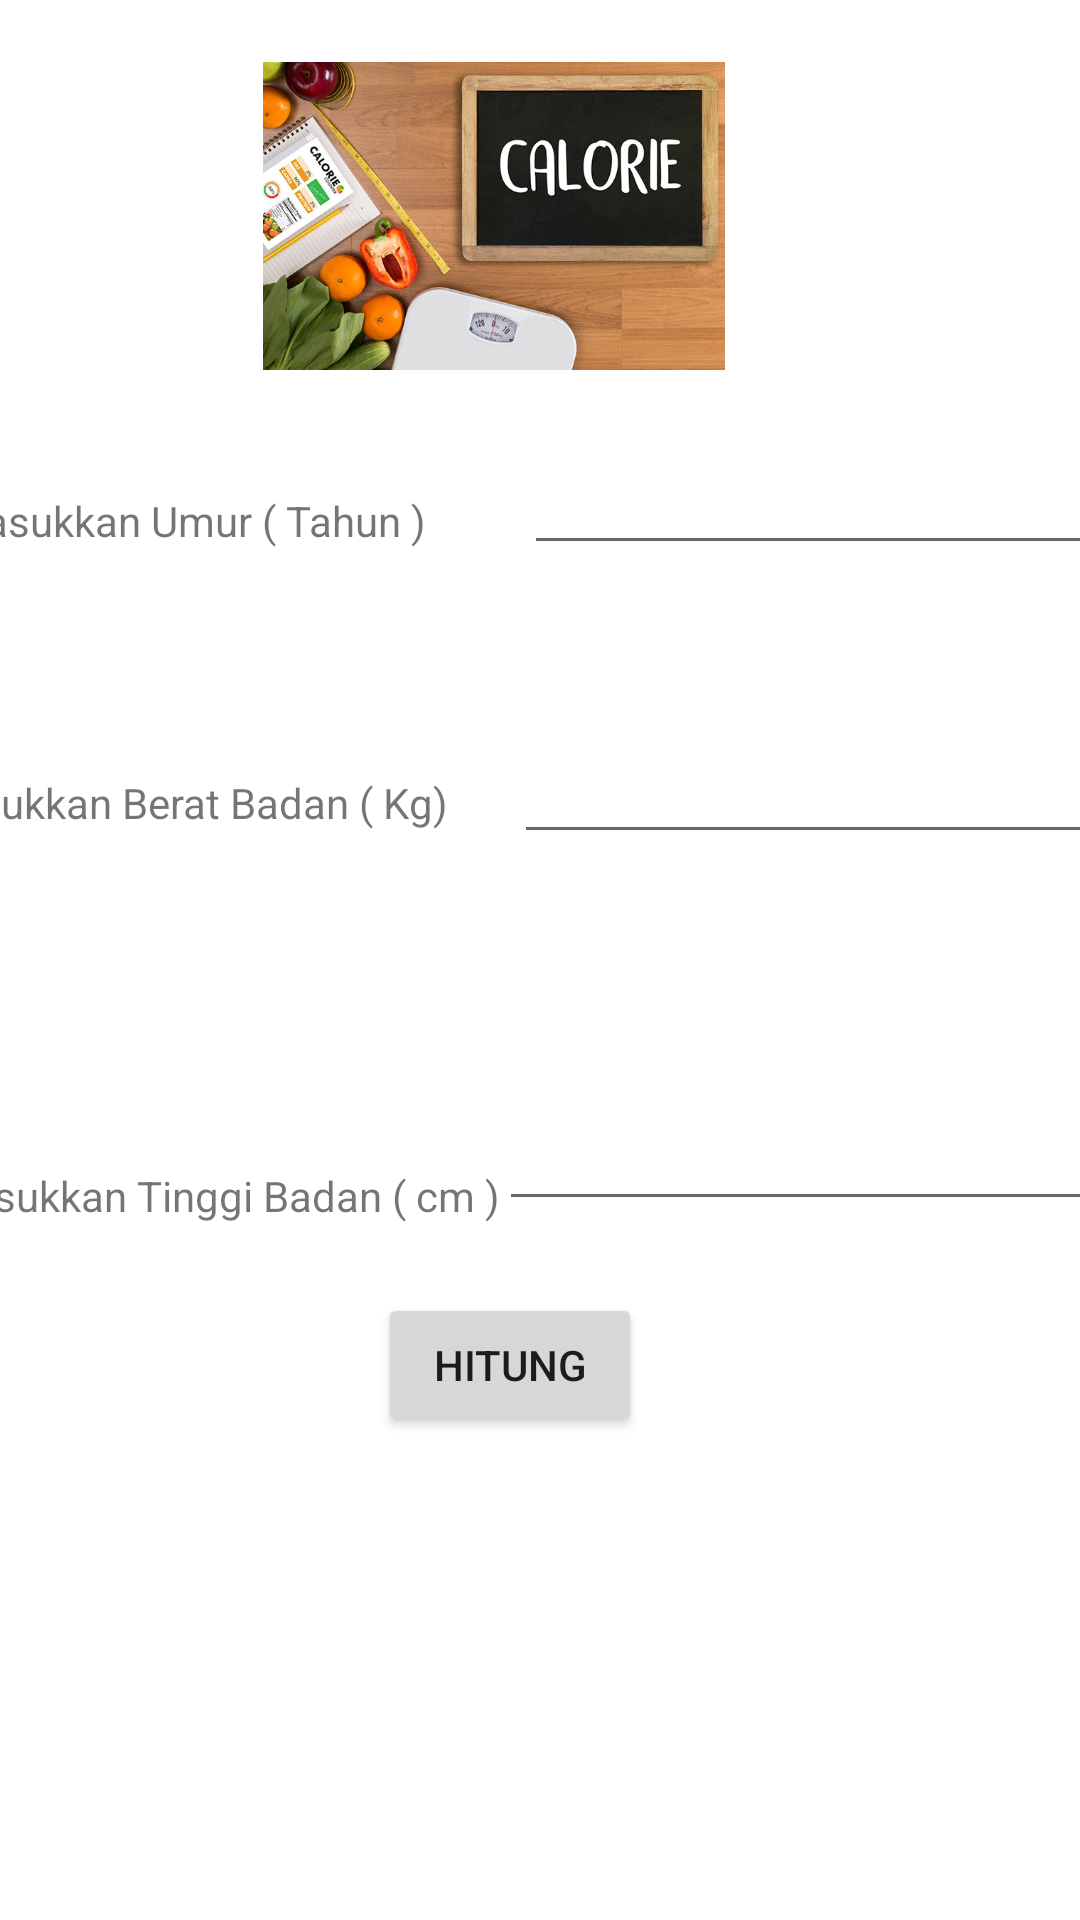

Reconstruct the res/layout file that produces this screen, plus the resources it refers to.
<!-- AndroidManifest.xml: application theme Theme.TUBESKU -->
<!-- res/layout/activity_calories.xml -->
<?xml version="1.0" encoding="utf-8"?>
<androidx.constraintlayout.widget.ConstraintLayout xmlns:android="http://schemas.android.com/apk/res/android"
    xmlns:app="http://schemas.android.com/apk/res-auto"
    xmlns:tools="http://schemas.android.com/tools"
    android:layout_width="match_parent"
    android:layout_height="match_parent"
    android:background="@drawable/rm21_background_tong_058"
    tools:context=".Calories">

    <EditText
        android:id="@+id/txt_ages"
        android:layout_width="wrap_content"
        android:layout_height="wrap_content"
        android:layout_marginStart="17dp"
        android:layout_marginTop="3dp"
        android:layout_marginEnd="9dp"
        android:ems="10"
        android:inputType="number"
        app:layout_constraintEnd_toEndOf="parent"
        app:layout_constraintStart_toEndOf="@+id/textView2"
        app:layout_constraintTop_toBottomOf="@+id/imageView2"
        tools:ignore="MissingConstraints" />

    <EditText
        android:id="@+id/txt_weight"
        android:layout_width="wrap_content"
        android:layout_height="wrap_content"
        android:layout_marginStart="11dp"
        android:layout_marginTop="55dp"
        android:layout_marginEnd="9dp"
        android:ems="10"
        android:inputType="number"
        app:layout_constraintEnd_toEndOf="parent"
        app:layout_constraintStart_toEndOf="@+id/textView3"
        app:layout_constraintTop_toBottomOf="@+id/txt_ages"
        tools:ignore="MissingConstraints" />

    <TextView
        android:id="@+id/txt_result"
        android:layout_width="271dp"
        android:layout_height="43dp"
        android:layout_marginStart="117dp"
        android:layout_marginEnd="24dp"
        app:layout_constraintBottom_toBottomOf="parent"
        app:layout_constraintEnd_toEndOf="parent"
        app:layout_constraintStart_toStartOf="parent"
        app:layout_constraintTop_toBottomOf="@+id/btn_hitung"
        app:layout_constraintVertical_bias="0.595"
        tools:ignore="MissingConstraints" />

    <Button
        android:id="@+id/btn_hitung"
        android:layout_width="wrap_content"
        android:layout_height="wrap_content"
        android:layout_marginStart="151dp"
        android:layout_marginTop="24dp"
        android:layout_marginEnd="171dp"
        android:text="Hitung"
        app:layout_constraintEnd_toEndOf="parent"
        app:layout_constraintStart_toStartOf="parent"
        app:layout_constraintTop_toBottomOf="@+id/txt_height"
        tools:ignore="MissingConstraints" />

    <EditText
        android:id="@+id/txt_height"
        android:layout_width="wrap_content"
        android:layout_height="wrap_content"
        android:layout_marginTop="81dp"
        android:layout_marginEnd="9dp"
        android:ems="10"
        android:inputType="number"
        app:layout_constraintEnd_toEndOf="parent"
        app:layout_constraintStart_toEndOf="@+id/textView4"
        app:layout_constraintTop_toBottomOf="@+id/txt_weight"
        tools:ignore="MissingConstraints" />

    <TextView
        android:id="@+id/textView2"
        android:layout_width="wrap_content"
        android:layout_height="wrap_content"
        android:layout_marginStart="16dp"
        android:layout_marginTop="20dp"
        android:layout_marginEnd="16dp"
        android:text="Masukkan Umur ( Tahun )"
        app:layout_constraintEnd_toStartOf="@+id/txt_ages"
        app:layout_constraintStart_toStartOf="parent"
        app:layout_constraintTop_toBottomOf="@+id/imageView2"
        tools:ignore="MissingConstraints" />

    <TextView
        android:id="@+id/textView3"
        android:layout_width="wrap_content"
        android:layout_height="wrap_content"
        android:layout_marginStart="3dp"
        android:layout_marginTop="75dp"
        android:layout_marginEnd="11dp"
        android:text="Masukkan Berat Badan ( Kg)"
        app:layout_constraintEnd_toStartOf="@+id/txt_weight"
        app:layout_constraintStart_toStartOf="parent"
        app:layout_constraintTop_toBottomOf="@+id/textView2"
        tools:ignore="MissingConstraints" />

    <TextView
        android:id="@+id/textView4"
        android:layout_width="wrap_content"
        android:layout_height="wrap_content"
        android:layout_marginStart="3dp"
        android:layout_marginTop="112dp"
        android:text="Masukkan Tinggi Badan ( cm )"
        app:layout_constraintEnd_toStartOf="@+id/txt_height"
        app:layout_constraintStart_toStartOf="parent"
        app:layout_constraintTop_toBottomOf="@+id/textView3"
        tools:ignore="MissingConstraints" />

    <TextView
        android:id="@+id/textView5"
        android:layout_width="wrap_content"
        android:layout_height="wrap_content"
        android:layout_marginStart="175dp"
        android:layout_marginTop="24dp"
        android:layout_marginEnd="198dp"
        android:text="Hasil :"
        app:layout_constraintEnd_toEndOf="parent"
        app:layout_constraintStart_toStartOf="parent"
        app:layout_constraintTop_toBottomOf="@+id/btn_hitung"
        tools:ignore="MissingConstraints" />

    <ImageView
        android:id="@+id/imageView2"
        android:layout_width="154dp"
        android:layout_height="144dp"
        android:layout_marginStart="113dp"
        android:layout_marginEnd="144dp"
        app:layout_constraintEnd_toEndOf="parent"
        app:layout_constraintStart_toStartOf="parent"
        app:layout_constraintTop_toTopOf="parent"
        app:srcCompat="@drawable/al"
        tools:ignore="MissingConstraints" />
</androidx.constraintlayout.widget.ConstraintLayout>
<!-- resources referenced by this layout -->
<resources>
  <!-- drawable al: jpg bitmap (drawable, 90201 bytes) -->
  <style name="Theme.TUBESKU" parent="Theme.MaterialComponents.DayNight.DarkActionBar">
          
          <item name="colorPrimary">@color/purple_500</item>
          <item name="colorPrimaryVariant">@color/purple_700</item>
          <item name="colorOnPrimary">@color/white</item>
          
          <item name="colorSecondary">@color/teal_200</item>
          <item name="colorSecondaryVariant">@color/teal_700</item>
          <item name="colorOnSecondary">@color/black</item>
          
          <item name="android:statusBarColor" tools:targetApi="l">?attr/colorPrimaryVariant</item>
          
      </style>
  <!-- not gathered from this repository: default colours our renderer supplied (Android Studio template values) -->
  <color name="purple_500">#FF6200EE</color>
  <color name="purple_700">#FF3700B3</color>
  <color name="teal_200">#FF03DAC5</color>
  <color name="teal_700">#FF018786</color>
  <color name="black">#FF000000</color>
  <color name="white">#FFFFFFFF</color>
</resources>
